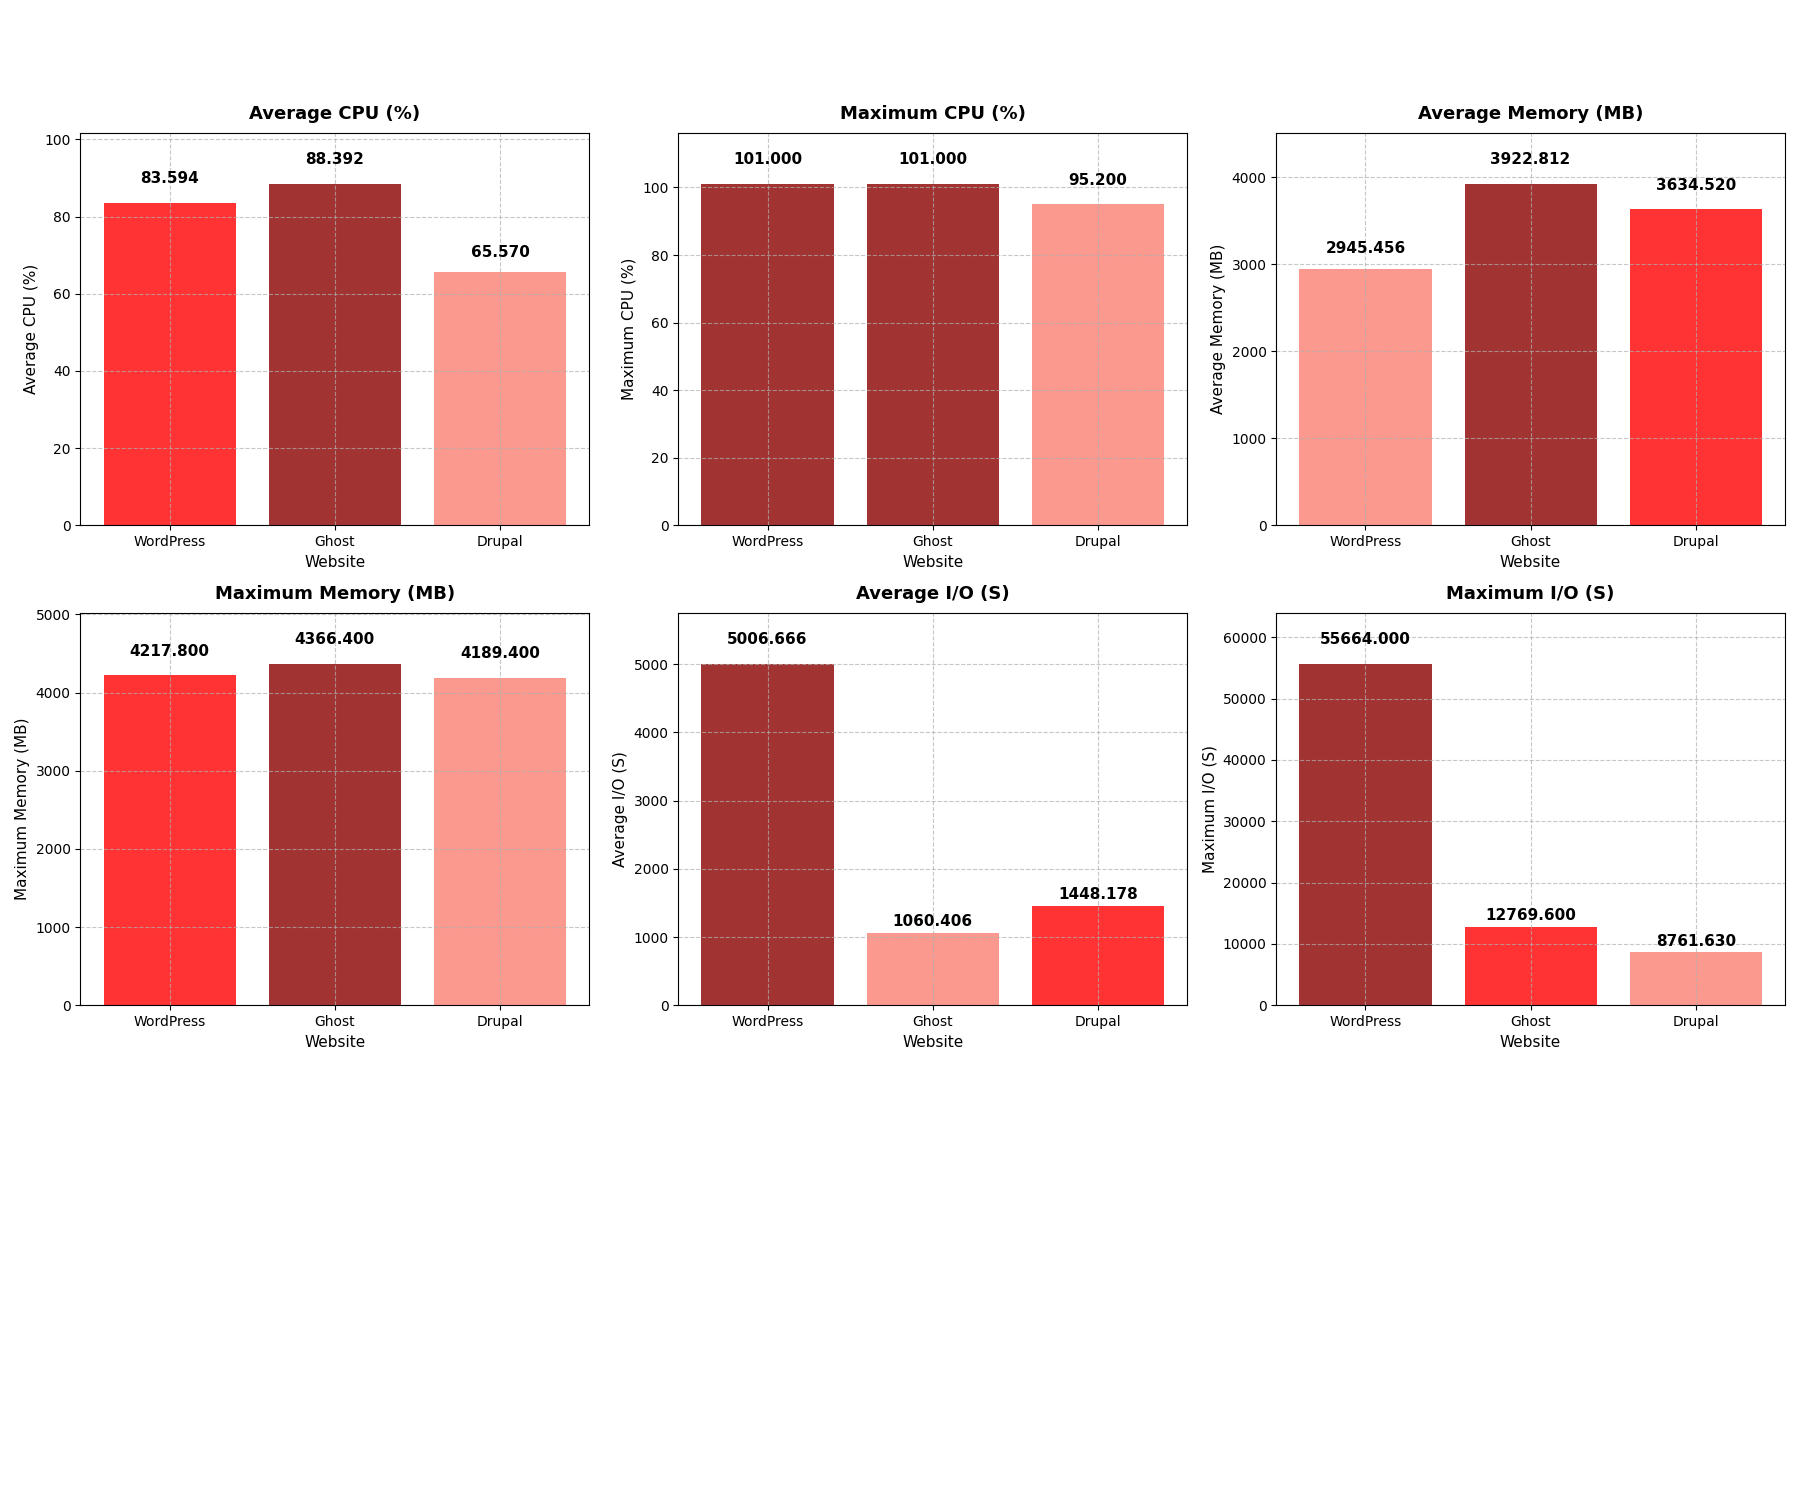

Source data for this figure (header and first rows):
Website, Avg CPU (%), Max CPU (%), Avg Memory (MB), Max Memory (MB), Avg I/O (S), Max I/O (S), Context Switches
WordPress, 83.59, 101.0, 2945, 4218, 5007, 55664, 29181
Ghost, 88.39, 101.0, 3923, 4366, 1060, 12770, 21074
Drupal, 65.57, 95.2, 3635, 4189, 1448, 8762, 27307
